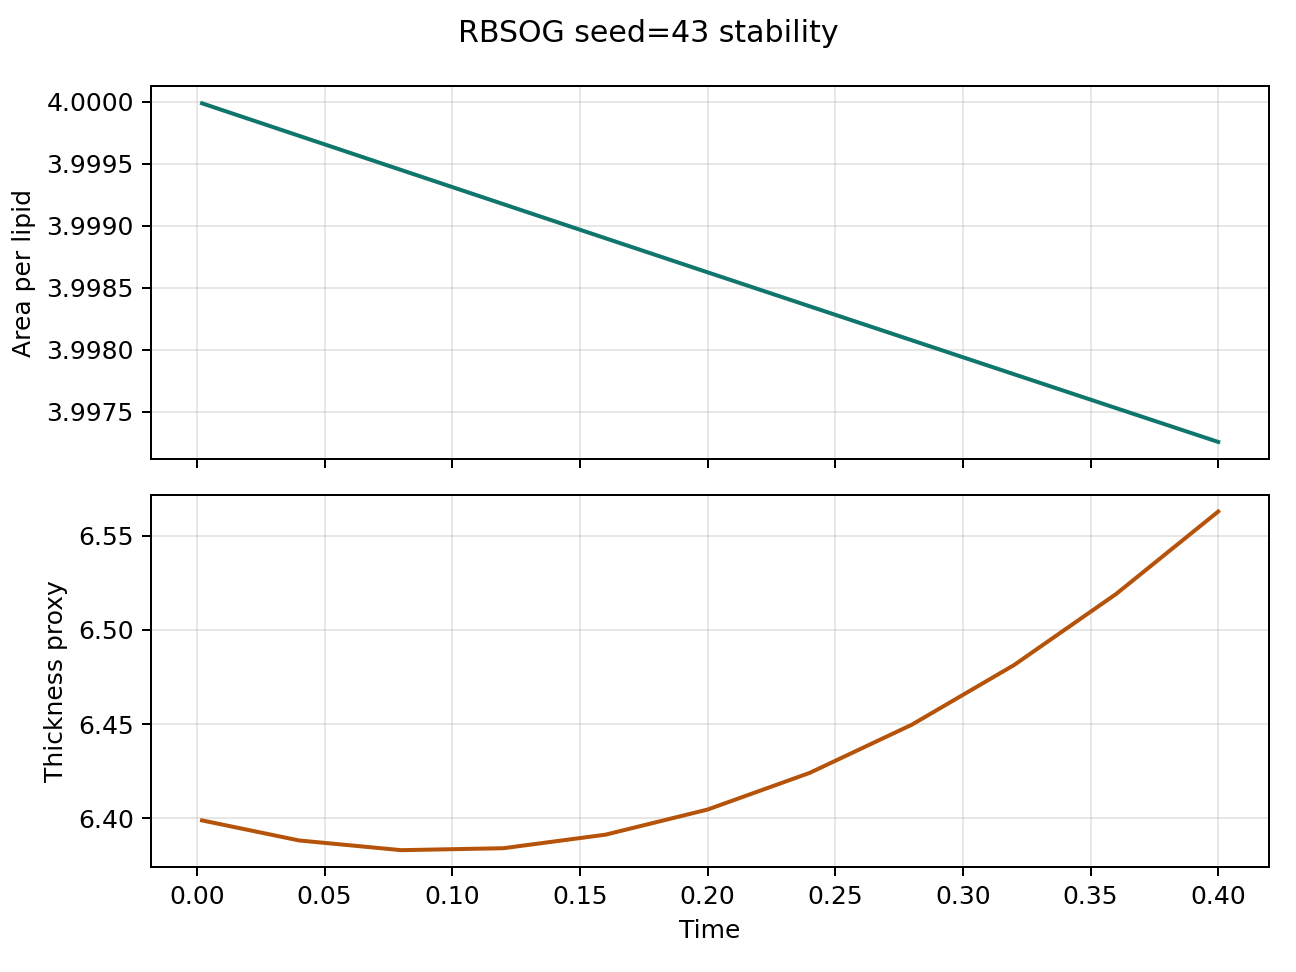

Data behind this chart, as committed beside it:
step, time, area_per_lipid, thickness_proxy, pressure, temperature
1.0, 0.002, 4, 6.399, 0.1371, 0.9753
20.0, 0.04, 4, 6.388, 0.1398, 0.9795
40.0, 0.08, 3.999, 6.383, 0.1399, 0.9847
60.0, 0.12, 3.999, 6.384, 0.1388, 0.9905
80.0, 0.16, 3.999, 6.391, 0.1405, 0.9972
100.0, 0.2, 3.999, 6.405, 0.1419, 1.006
120.0, 0.24, 3.998, 6.424, 0.1444, 1.011
140.0, 0.28, 3.998, 6.45, 0.1442, 1.014
160.0, 0.32, 3.998, 6.481, 0.1429, 1.02
180.0, 0.36, 3.998, 6.519, 0.1466, 1.028
200.0, 0.4, 3.997, 6.563, 0.1488, 1.037
